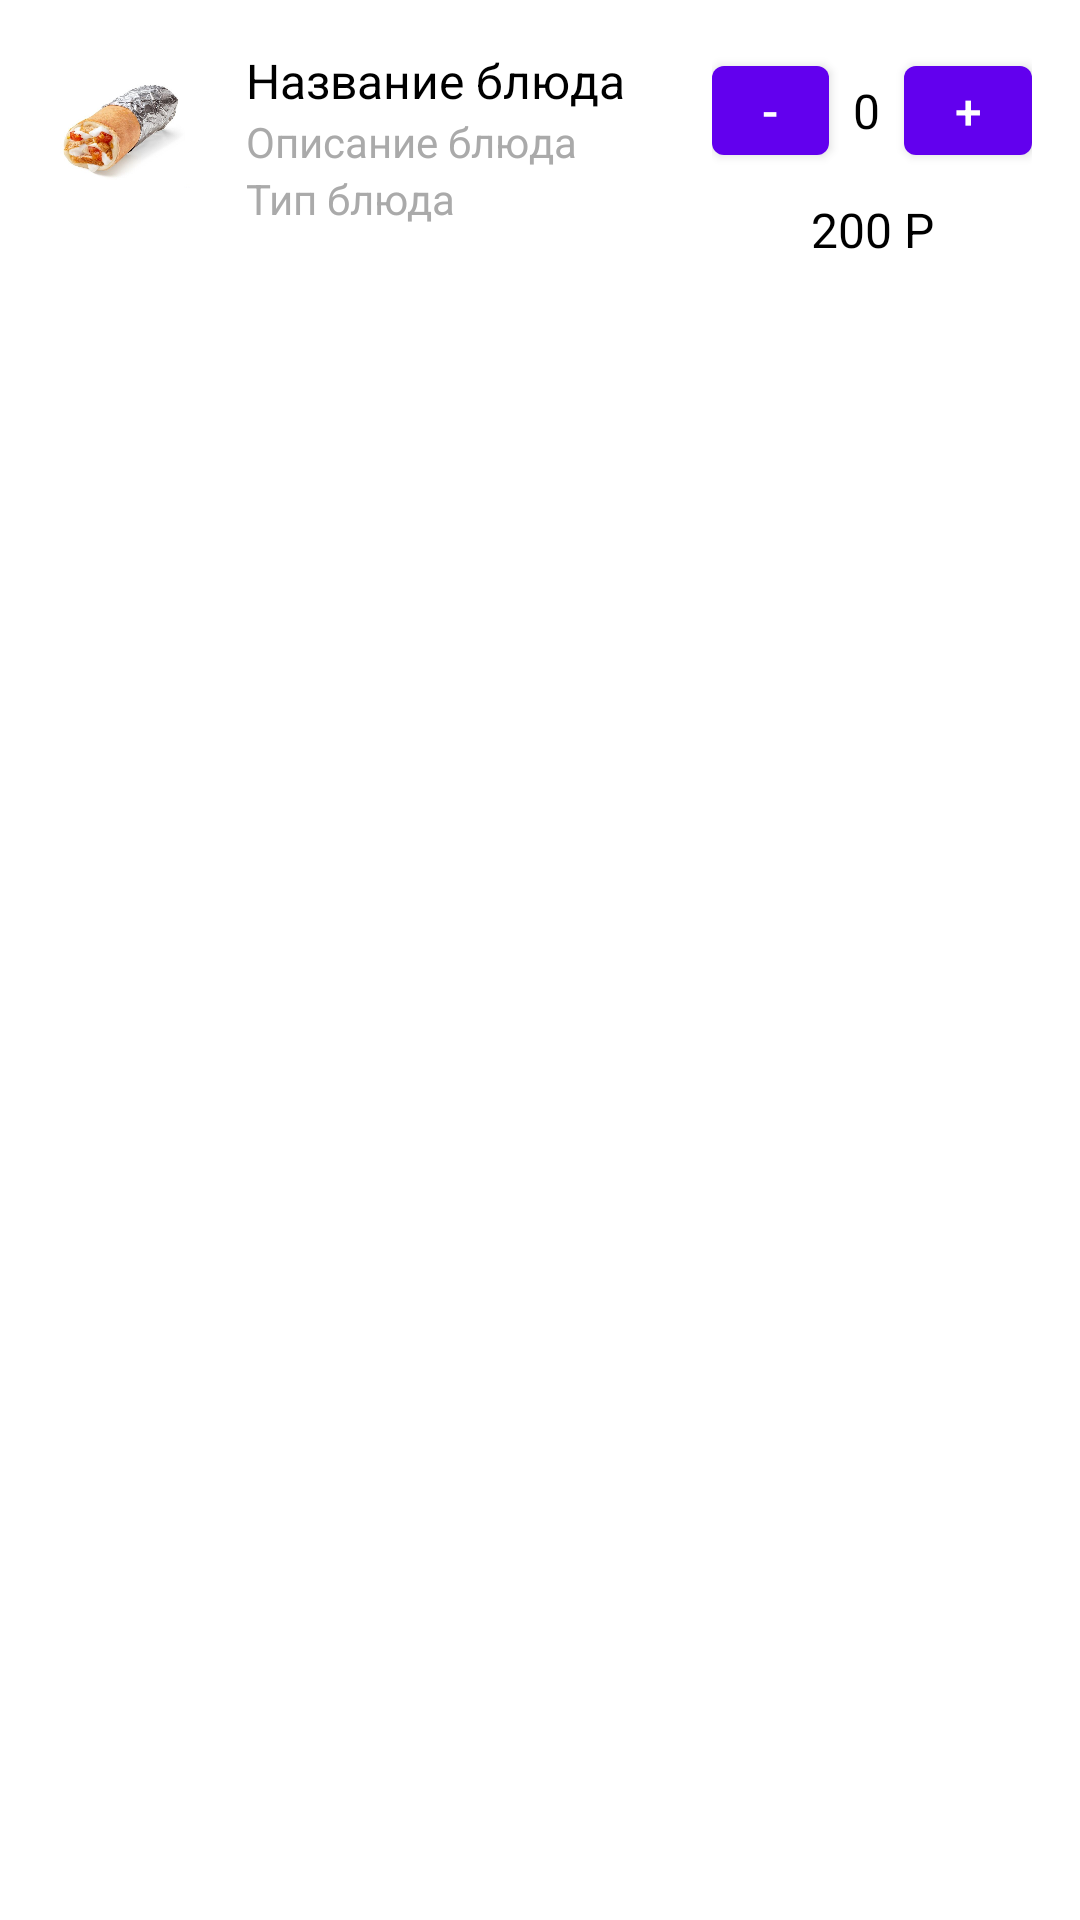

Android layout source for this screen:
<!-- AndroidManifest.xml: application theme Theme.TastyPizzaClient -->
<!-- res/layout/cart_item.xml -->
<?xml version="1.0" encoding="utf-8"?>
<LinearLayout xmlns:android="http://schemas.android.com/apk/res/android"
    android:id="@+id/linearLayout_menu_item"
    android:layout_width="match_parent"
    android:layout_height="wrap_content"
    android:orientation="horizontal"
    android:padding="16dp">

    <ImageView
        android:id="@+id/imageView_dish"
        android:layout_width="50dp"
        android:layout_height="50dp"
        android:src="@drawable/dodster" />

    <LinearLayout
        android:layout_width="0dp"
        android:layout_height="wrap_content"
        android:layout_weight="1"
        android:orientation="vertical"
        android:paddingStart="16dp"
        android:paddingEnd="5dp">

        <TextView
            android:id="@+id/textView_dish_title"
            android:layout_width="wrap_content"
            android:layout_height="wrap_content"
            android:text="Название блюда"
            android:textSize="16sp"
            android:textColor="@android:color/black" />

        <TextView
            android:id="@+id/textView_dish_description"
            android:layout_width="wrap_content"
            android:layout_height="wrap_content"
            android:text="Описание блюда"
            android:textSize="14sp"
            android:textColor="@android:color/darker_gray" />

        <TextView
            android:id="@+id/textView_dish_type"
            android:layout_width="wrap_content"
            android:layout_height="wrap_content"
            android:text="Тип блюда"
            android:textSize="14sp"
            android:textColor="@android:color/darker_gray" />

    </LinearLayout>

    <RelativeLayout
        android:layout_width="wrap_content"
        android:layout_height="wrap_content">

        <Button
            android:id="@+id/button_decrease_quantity"
            android:layout_width="wrap_content"
            android:layout_height="wrap_content"
            android:text="-"
            android:textSize="16sp"
            android:minWidth="20dp"
            android:minHeight="20dp"

            android:textColor="@android:color/white"
            android:layout_alignParentTop="true" />

        <TextView
            android:id="@+id/textView_quantity"
            android:layout_width="wrap_content"
            android:layout_height="wrap_content"
            android:text="0"
            android:textSize="16sp"
            android:textColor="@android:color/black"
            android:paddingStart="8dp"
            android:paddingEnd="8dp"
            android:layout_toRightOf="@id/button_decrease_quantity"
            android:layout_alignBaseline="@id/button_decrease_quantity" />

        <Button
            android:id="@+id/button_increase_quantity"
            android:layout_width="wrap_content"
            android:layout_height="wrap_content"
            android:text="+"
            android:textSize="16sp"
            android:minWidth="20dp"
            android:minHeight="20dp"
            android:textColor="@android:color/white"
            android:layout_toRightOf="@id/textView_quantity"
            android:layout_alignBaseline="@id/textView_quantity" />

        <TextView
            android:id="@+id/item_price"
            android:layout_width="wrap_content"
            android:layout_height="wrap_content"
            android:text="200 P"
            android:layout_marginTop="8dp"
            android:layout_marginStart="25dp"
            android:textSize="16sp"
            android:textColor="@android:color/black"
            android:paddingStart="8dp"
            android:paddingEnd="8dp"
            android:layout_below="@id/button_decrease_quantity" />

    </RelativeLayout>

</LinearLayout>
<!-- resources referenced by this layout -->
<resources>
  <!-- drawable dodster: jpg bitmap (drawable, 42032 bytes) -->
  <style name="Theme.TastyPizzaClient" parent="Theme.MaterialComponents.DayNight.DarkActionBar">
          
          <item name="colorPrimary">@color/purple_500</item>
          <item name="colorPrimaryVariant">@color/purple_700</item>
          <item name="colorOnPrimary">@color/white</item>
          
          <item name="colorSecondary">@color/teal_200</item>
          <item name="colorSecondaryVariant">@color/teal_700</item>
          <item name="colorOnSecondary">@color/black</item>
          
          <item name="android:statusBarColor">?attr/colorPrimaryVariant</item>
          
      </style>
  <!-- not gathered from this repository: default colours our renderer supplied (Android Studio template values) -->
  <color name="purple_500">#FF6200EE</color>
  <color name="purple_700">#FF3700B3</color>
  <color name="teal_200">#FF03DAC5</color>
  <color name="teal_700">#FF018786</color>
  <color name="black">#FF000000</color>
  <color name="white">#FFFFFFFF</color>
</resources>
